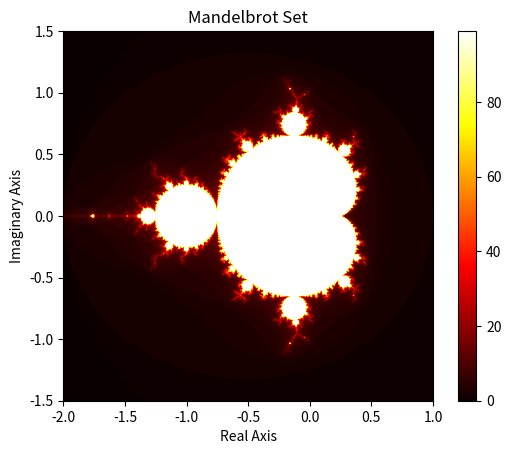

The matplotlib source for this figure:
"""
Mandelbrot Set Generator
Author : Christian Mariager
Course : Numerical Scientific Computing 2026
"""

import numpy as np
import time, statistics
import matplotlib.pyplot as plt

def benchmark ( func , * args , n_runs =3) :
    """ Time func , return median of n_runs . """
    times = []
    for _ in range(n_runs):
        t0 = time.perf_counter()
        result = func(*args)
        times.append(time.perf_counter() - t0)
    median_t = statistics.median(times)
    
    print(f" Median : {median_t:.4f}s " f"( min ={ min( times ):.4f}, max ={ max( times ):.4f})")
    return median_t, result


def compute_mandelbrot(x_space, y_space, resolution, max_iterations):
    """
    Docstring for compute_mandelbrot
    
    :param x_space: Describes the range of the real axis (e.g., [-2.0, 1.0])
    :param y_space: Describes the range of the imaginary axis (e.g., [-1.5, 1.5])
    :param resolution: Number of points along each axis (e.g., 1000)

    Description:
    - Creates a grid of complex numbers representing the points in the complex plane
    - For each point in the grid, it calls mandelbrot_point to determine the iteration count
    - Returns a 2D array of iteration counts corresponding to each point in the grid
    """

    # Create a grid of complex numbers representing the points in the complex plane
    x = np.linspace(x_space[0], x_space[1], resolution) # Real axis values
    y = np.linspace(y_space[0], y_space[1], resolution) # Imaginary axis values
    X, Y = np.meshgrid(x, y)

    complex_grid = X + 1j * Y # Create a grid of complex numbers from [0,0] to [resolution-1,resolution-1]

    # Initialize a 2D array to store the iteration counts
    iteration_counts = np.zeros(complex_grid.shape, dtype=int)
    Z = np.zeros_like(complex_grid) # Initialize Z to be the same shape as complex_grid

    #replace the nested loops with vectorized operations
    for iteration in range(max_iterations):
        mask = np.abs(Z) <= 2 # create a mask for points that have not escaped. This is a bool mask.
        Z[mask] = Z[mask]**2 + complex_grid[mask] # UPdate Z for points that have not escaped
        iteration_counts[mask] = iteration # update the iteration count for points that have not escaped

    return iteration_counts

def visualize_mandelbrot(iteration_counts, x_space, y_space):
    """
    Docstring for visualize_mandelbrot

    Description:
    - Takes the 2D array of iteration counts and visualizes it
    - Displays the resulting image of the Mandelbrot set
    """

    plt.imshow(iteration_counts, extent=(x_space[0], x_space[1], y_space[0], y_space[1]), cmap='hot')
    plt.colorbar()
    plt.title('Mandelbrot Set')
    plt.xlabel('Real Axis')
    plt.ylabel('Imaginary Axis')
    plt.show()

if __name__ == "__main__":
    x_space = [-2.0, 1.0] # Real axis range
    y_space = [-1.5, 1.5] # Imaginary axis range
    resolution = 1024 # Number of points along each axis
    max_iterations = 100 # Maximum number of iterations to determine if a point escapes
    test_number = 1.5 + -0.2j # Example complex number for testing

    t , iteration_counts = benchmark(compute_mandelbrot, x_space, y_space, resolution, max_iterations)

    #iteration_counts = compute_mandelbrot(x_space, y_space, resolution, max_iterations)
    #print(f"Iteration counts array {iteration_counts}")

    # Visualize the Mandelbrot set
    visualize_mandelbrot(iteration_counts, x_space, y_space)